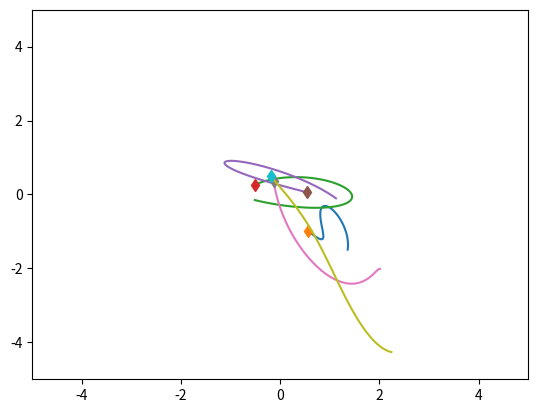
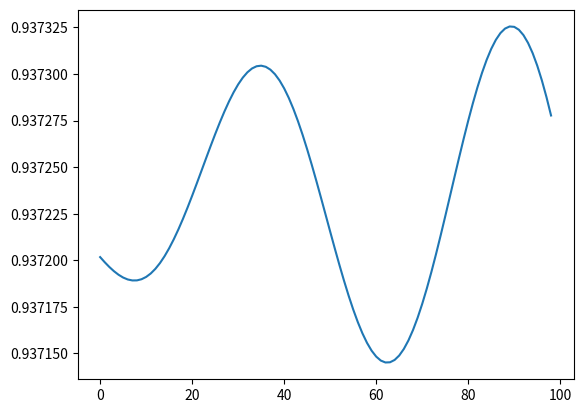

The matplotlib source for these figures, in order:
import numpy as np
import matplotlib.pyplot as plt
import time



class SpringExternalSim(object):
    def __init__(self, n_balls=5, box_size=5., loc_std=.5, vel_norm=.5,
                 interaction_strength=.1, external_strength=.1,external_omega=0.5,noise_var=0.):
        self.n_balls = n_balls
        self.box_size = box_size
        self.loc_std = loc_std
        self.vel_norm = vel_norm
        self.interaction_strength = interaction_strength
        self.external_strength = external_strength
        self.external_omega = external_omega
        self.noise_var = noise_var

        self._spring_types = np.array([0., 0.5, 1.])
        self._delta_T = 0.001
        self._max_F = 0.1 / self._delta_T

    def _energy(self, loc, vel, edges):
        # disables division by zero warning, since I fix it with fill_diagonal
        with np.errstate(divide='ignore'):

            K = 0.5 * (vel ** 2).sum()
            U = 0
            for i in range(loc.shape[1]):
                for j in range(loc.shape[1]):
                    if i != j:
                        r = loc[:, i] - loc[:, j]
                        dist = np.sqrt((r ** 2).sum())
                        U += 0.5 * self.interaction_strength * edges[
                            i, j] * (dist ** 2) / 2
            return U + K

    def _clamp(self, loc, vel):
        '''
        :param loc: 2xN location at one time stamp
        :param vel: 2xN velocity at one time stamp
        :return: location and velocity after hiting walls and returning after
            elastically colliding with walls
        '''
        assert (np.all(loc < self.box_size * 3))
        assert (np.all(loc > -self.box_size * 3))

        over = loc > self.box_size
        loc[over] = 2 * self.box_size - loc[over]
        assert (np.all(loc <= self.box_size))

        # assert(np.all(vel[over]>0))
        vel[over] = -np.abs(vel[over])

        under = loc < -self.box_size
        loc[under] = -2 * self.box_size - loc[under]
        # assert (np.all(vel[under] < 0))
        assert (np.all(loc >= -self.box_size))
        vel[under] = np.abs(vel[under])

        return loc, vel

    def _l2(self, A, B):
        """
        Input: A is a Nxd matrix
               B is a Mxd matirx
        Output: dist is a NxM matrix where dist[i,j] is the square norm
            between A[i,:] and B[j,:]
        i.e. dist[i,j] = ||A[i,:]-B[j,:]||^2
        """
        A_norm = (A ** 2).sum(axis=1).reshape(A.shape[0], 1)
        B_norm = (B ** 2).sum(axis=1).reshape(1, B.shape[0])
        dist = A_norm + B_norm - 2 * A.dot(B.transpose())
        return dist

    def generate_static_graph(self, spring_prob=[1. / 2, 0, 1. / 2]):
        # Sample edges: without self-loop
        edges = np.random.choice(self._spring_types,
                                 size=(self.n_balls, self.n_balls),
                                 p=spring_prob)
        edges = np.tril(edges) + np.tril(edges, -1).T
        np.fill_diagonal(edges, 0)

        return edges


    def sample_trajectory_static_graph_irregular_graph(self, args, edges, isTrain=True, sample_freq=100,
                                                                 step_train=50, step_test=100):


        '''
        every node observtaion happens at the same time
        :param args:
        :param edges:
        :param isTrain:
        :param sample_freq:
        :param step_train:
        :param step_test:
        :return:
        '''

        #########Modified sample_trajectory with static graph input, irregular timestamps.
        train_ode_steps = args.train_ode
        test_ode_steps = args.test_ode

        n = self.n_balls

        if isTrain:
            T = train_ode_steps
        else:
            T = test_ode_steps

        step = T // sample_freq

        counter = 1  # reserve initial point
        # Initialize location and velocity
        loc = np.zeros((step, 2, n))
        vel = np.zeros((step, 2, n))
        loc_next = np.random.randn(2, n) * self.loc_std
        vel_next = np.random.randn(2, n)
        v_norm = np.sqrt((vel_next ** 2).sum(axis=0)).reshape(1, -1)
        vel_next = vel_next * self.vel_norm / v_norm
        # self._clamp: eturn: location and velocity after hiting walls and returning after
        # elastically colliding with walls
        loc[0, :, :], vel[0, :, :] = self._clamp(loc_next, vel_next)

        # disables division by zero warning, since I fix it with fill_diagonal
        with np.errstate(divide='ignore'):

            forces_size = - self.interaction_strength * edges
            np.fill_diagonal(forces_size,
                             - self.external_strength * np.cos(self.external_omega*T))  # self forces are zero (fixes division by zero)
            F = (forces_size.reshape(1, n, n) *
                 np.concatenate((
                     np.subtract.outer(loc_next[0, :],
                                       loc_next[0, :]).reshape(1, n, n),
                     np.subtract.outer(loc_next[1, :],
                                       loc_next[1, :]).reshape(1, n, n)))).sum(
                axis=-1)
            F[F > self._max_F] = self._max_F
            F[F < -self._max_F] = -self._max_F

            vel_next += self._delta_T * F
            # run leapfrog
            for i in range(1, T):
                loc_next += self._delta_T * vel_next
                loc_next, vel_next = self._clamp(loc_next, vel_next)

                if i % sample_freq == 0:
                    loc[counter, :, :], vel[counter, :, :] = loc_next, vel_next
                    counter += 1

                forces_size = - self.interaction_strength * edges
                np.fill_diagonal(forces_size, - self.external_strength * np.cos(self.external_omega*T))
                # assert (np.abs(forces_size[diag_mask]).min() > 1e-10)

                F = (forces_size.reshape(1, n, n) *
                     np.concatenate((
                         np.subtract.outer(loc_next[0, :],
                                           loc_next[0, :]).reshape(1, n, n),
                         np.subtract.outer(loc_next[1, :],
                                           loc_next[1, :]).reshape(1, n,
                                                                   n)))).sum(
                    axis=-1)
                F[F > self._max_F] = self._max_F
                F[F < -self._max_F] = -self._max_F
                vel_next += self._delta_T * F
            # Add noise to observations
            loc += np.random.randn(step, 2, self.n_balls) * self.noise_var
            vel += np.random.randn(step, 2, self.n_balls) * self.noise_var

            # sampling

            loc_sample = []
            vel_sample = []
            time_sample = []
            if isTrain:
                # number of timesteps
                num_steps = np.random.randint(low=30, high=48, size=1)[0]
                # value of timesteps
                Ts_ball = self.sample_timestamps_with_initial(num_steps, 0, step_train)
                for i in range(n):
                    loc_sample.append(loc[Ts_ball, :, i])
                    vel_sample.append(vel[Ts_ball, :, i])
                    time_sample.append(Ts_ball)

            else:
                # number of timesteps
                num_steps = np.random.randint(low=30, high=48, size=1)[0]
                # value of timesteps
                Ts_ball = self.sample_timestamps_with_initial(num_steps, 0, step_train)
                #appending timestamps
                start = step_train
                end = step_test
                Ts_append = self.sample_timestamps_with_initial(40, start, end)
                Ts_ball = np.append(Ts_ball, Ts_append)
                for i in range(n):
                    loc_sample.append(loc[Ts_ball, :, i])
                    vel_sample.append(vel[Ts_ball, :, i])
                    time_sample.append(Ts_ball)

            return loc_sample, vel_sample, time_sample





    def sample_trajectory_static_graph_irregular_difflength_each(self, args, edges, isTrain = True):
        '''
        every node have different observations
        train observation length [ob_min, ob_max]
        :param args:
        :param edges:
        :param isTrain:
        :param sample_freq:
        :param step_train:
        :param step_test:
        :return:
        '''
        sample_freq = args.sample_freq
        ode_step = args.ode
        max_ob = ode_step//sample_freq

        num_test_box = args.num_test_box
        num_test_extra  = args.num_test_extra

        ob_max = args.ob_max
        ob_min = args.ob_min




        #########Modified sample_trajectory with static graph input, irregular timestamps.

        n = self.n_balls

        if isTrain:
            T = ode_step
        else:
            T = ode_step * (1 + num_test_box)

        step = T//sample_freq



        counter = 1 #reserve initial point
        # Initialize location and velocity
        loc = np.zeros((step, 2, n))
        vel = np.zeros((step, 2, n))
        loc_next = np.random.randn(2, n) * self.loc_std
        vel_next = np.random.randn(2, n)
        v_norm = np.sqrt((vel_next ** 2).sum(axis=0)).reshape(1, -1)
        vel_next = vel_next * self.vel_norm / v_norm
        # self._clamp: eturn: location and velocity after hiting walls and returning after
        # elastically colliding with walls
        loc[0, :, :], vel[0, :, :] = self._clamp(loc_next, vel_next)

        # disables division by zero warning, since I fix it with fill_diagonal
        with np.errstate(divide='ignore'):

            forces_size = - self.interaction_strength * edges
            np.fill_diagonal(forces_size,
                             - self.external_strength * np.cos(self.external_omega*T))  # self forces are zero (fixes division by zero)
            F = (forces_size.reshape(1, n, n) *
                 np.concatenate((
                     np.subtract.outer(loc_next[0, :],
                                       loc_next[0, :]).reshape(1, n, n),
                     np.subtract.outer(loc_next[1, :],
                                       loc_next[1, :]).reshape(1, n, n)))).sum(
                axis=-1)
            F[F > self._max_F] = self._max_F
            F[F < -self._max_F] = -self._max_F

            vel_next += self._delta_T * F
            # run leapfrog
            for i in range(1, T):
                loc_next += self._delta_T * vel_next
                loc_next, vel_next = self._clamp(loc_next, vel_next)

                if i % sample_freq ==0:
                    loc[counter, :, :], vel[counter, :, :] = loc_next, vel_next
                    counter += 1

                forces_size = - self.interaction_strength * edges
                np.fill_diagonal(forces_size, - self.external_strength * np.cos(self.external_omega*T))
                # assert (np.abs(forces_size[diag_mask]).min() > 1e-10)

                F = (forces_size.reshape(1, n, n) *
                     np.concatenate((
                         np.subtract.outer(loc_next[0, :],
                                           loc_next[0, :]).reshape(1, n, n),
                         np.subtract.outer(loc_next[1, :],
                                           loc_next[1, :]).reshape(1, n,
                                                                   n)))).sum(
                    axis=-1)
                F[F > self._max_F] = self._max_F
                F[F < -self._max_F] = -self._max_F
                vel_next += self._delta_T * F
            # Add noise to observations
            loc += np.random.randn(step, 2, self.n_balls) * self.noise_var
            vel += np.random.randn(step, 2, self.n_balls) * self.noise_var

            # sampling

            loc_sample = []
            vel_sample = []
            time_sample = []
            if isTrain:
                for i in range(n):
                    # number of timesteps
                    num_steps = np.random.randint(low = ob_min, high = ob_max +1 , size = 1)[0]
                    # value of timesteps
                    Ts_ball = self.sample_timestamps_with_initial(num_steps,0,max_ob)
                    loc_sample.append(loc[Ts_ball,:,i])
                    vel_sample.append(vel[Ts_ball, :, i])
                    time_sample.append(Ts_ball)

            else:
                for i in range(n):
                    # number of timesteps
                    num_steps = np.random.randint(low = ob_min, high = ob_max, size = 1)[0]
                    # value of timesteps
                    Ts_ball = self.sample_timestamps_with_initial(num_steps,0,max_ob)
                    

                    for j in range(num_test_box):
                        start = max_ob + j*max_ob
                        end  = min(T//sample_freq,max_ob + (j+1)*max_ob)
                        Ts_append = self.sample_timestamps_with_initial(num_test_extra,start,end)
                        Ts_ball = np.append(Ts_ball,Ts_append)

                    loc_sample.append(loc[Ts_ball,:,i])
                    vel_sample.append(vel[Ts_ball, :, i])
                    time_sample.append(Ts_ball)


            return loc_sample, vel_sample, time_sample

    def sample_timestamps(self, num_sample,start,end):
        times = set()
        while len(times) < num_sample:
            times.add(int(np.random.randint(low = start, high = end, size = 1)[0]))
        times = np.sort(np.asarray(list(times)))
        return times

    def sample_timestamps_with_initial(self, num_sample, start, end):
        times = set()
        assert(num_sample<=(end-start-1))
        times.add(start)
        while len(times) < num_sample:
            times.add(int(np.random.randint(low=start+1, high=end, size=1)[0]))
        times = np.sort(np.asarray(list(times)))
        return times
        

    def sample_trajectory_static_graph(self,edges,T=10000, sample_freq=10):

        #########Modified sample_trajectory with static graph input.

        n = self.n_balls
        assert (T % sample_freq == 0)
        T_save = int(T / sample_freq - 1)
        diag_mask = np.ones((n, n), dtype=bool)
        np.fill_diagonal(diag_mask, 0)
        counter = 0

        # Initialize location and velocity
        loc = np.zeros((T_save, 2, n))
        vel = np.zeros((T_save, 2, n))
        loc_next = np.random.randn(2, n) * self.loc_std
        vel_next = np.random.randn(2, n)
        v_norm = np.sqrt((vel_next ** 2).sum(axis=0)).reshape(1, -1)
        vel_next = vel_next * self.vel_norm / v_norm
        #self._clamp: eturn: location and velocity after hiting walls and returning after
        # elastically colliding with walls
        loc[0, :, :], vel[0, :, :] = self._clamp(loc_next, vel_next)



        # disables division by zero warning, since I fix it with fill_diagonal
        with np.errstate(divide='ignore'):

            forces_size = - self.interaction_strength * edges- self.external_strength * np.cos(self.external_omega*T)
            np.fill_diagonal(forces_size,
                             0)  # self forces are zero (fixes division by zero)
            F = (forces_size.reshape(1, n, n) *
                 np.concatenate((
                     np.subtract.outer(loc_next[0, :],
                                       loc_next[0, :]).reshape(1, n, n),
                     np.subtract.outer(loc_next[1, :],
                                       loc_next[1, :]).reshape(1, n, n)))).sum(
                axis=-1)
            F[F > self._max_F] = self._max_F
            F[F < -self._max_F] = -self._max_F

            vel_next += self._delta_T * F
            # run leapfrog
            for i in range(1, T):
                loc_next += self._delta_T * vel_next
                loc_next, vel_next = self._clamp(loc_next, vel_next)

                if i % sample_freq == 0:
                    loc[counter, :, :], vel[counter, :, :] = loc_next, vel_next
                    counter += 1

                forces_size = - self.interaction_strength * edges
                np.fill_diagonal(forces_size, - self.external_strength * np.cos(self.external_omega*T))
                # assert (np.abs(forces_size[diag_mask]).min() > 1e-10)

                F = (forces_size.reshape(1, n, n) *
                     np.concatenate((
                         np.subtract.outer(loc_next[0, :],
                                           loc_next[0, :]).reshape(1, n, n),
                         np.subtract.outer(loc_next[1, :],
                                           loc_next[1, :]).reshape(1, n,
                                                                   n)))).sum(
                    axis=-1)
                F[F > self._max_F] = self._max_F
                F[F < -self._max_F] = -self._max_F
                vel_next += self._delta_T * F
            # Add noise to observations
            loc += np.random.randn(T_save, 2, self.n_balls) * self.noise_var
            vel += np.random.randn(T_save, 2, self.n_balls) * self.noise_var
            return loc, vel

    def sample_trajectory(self, T=10000, sample_freq=10,
                          spring_prob=[1. / 2, 0, 1. / 2]):

        n = self.n_balls
        assert (T % sample_freq == 0)
        T_save = int(T / sample_freq - 1)
        diag_mask = np.ones((n, n), dtype=bool)
        np.fill_diagonal(diag_mask, 0)
        counter = 0
        # Sample edges
        edges = np.random.choice(self._spring_types,
                                 size=(self.n_balls, self.n_balls),
                                 p=spring_prob)
        edges = np.tril(edges) + np.tril(edges, -1).T
        np.fill_diagonal(edges, 0)

        # Initialize location and velocity
        loc = np.zeros((T_save, 2, n))
        vel = np.zeros((T_save, 2, n))
        loc_next = np.random.randn(2, n) * self.loc_std
        vel_next = np.random.randn(2, n)
        v_norm = np.sqrt((vel_next ** 2).sum(axis=0)).reshape(1, -1)
        vel_next = vel_next * self.vel_norm / v_norm
        loc[0, :, :], vel[0, :, :] = self._clamp(loc_next, vel_next)

        # disables division by zero warning, since I fix it with fill_diagonal
        with np.errstate(divide='ignore'):

            forces_size = - self.interaction_strength * edges
            np.fill_diagonal(forces_size,
                             - self.external_strength * np.cos(self.external_omega*T))  # self forces are zero (fixes division by zero)
            F = (forces_size.reshape(1, n, n) *
                 np.concatenate((
                     np.subtract.outer(loc_next[0, :],
                                       loc_next[0, :]).reshape(1, n, n),
                     np.subtract.outer(loc_next[1, :],
                                       loc_next[1, :]).reshape(1, n, n)))).sum(
                axis=-1)
            F[F > self._max_F] = self._max_F
            F[F < -self._max_F] = -self._max_F

            vel_next += self._delta_T * F
            # run leapfrog
            for i in range(1, T):
                loc_next += self._delta_T * vel_next
                loc_next, vel_next = self._clamp(loc_next, vel_next)

                if i % sample_freq == 0:
                    loc[counter, :, :], vel[counter, :, :] = loc_next, vel_next
                    counter += 1

                forces_size = - self.interaction_strength * edges
                np.fill_diagonal(forces_size, - self.external_strength * np.cos(self.external_omega*T))
                # assert (np.abs(forces_size[diag_mask]).min() > 1e-10)

                F = (forces_size.reshape(1, n, n) *
                     np.concatenate((
                         np.subtract.outer(loc_next[0, :],
                                           loc_next[0, :]).reshape(1, n, n),
                         np.subtract.outer(loc_next[1, :],
                                           loc_next[1, :]).reshape(1, n,
                                                                    n)))).sum(
                    axis=-1)
                F[F > self._max_F] = self._max_F
                F[F < -self._max_F] = -self._max_F
                vel_next += self._delta_T * F
            # Add noise to observations
            loc += np.random.randn(T_save, 2, self.n_balls) * self.noise_var
            vel += np.random.randn(T_save, 2, self.n_balls) * self.noise_var
            return loc, vel, edges


if __name__ == '__main__':
    sim = SpringExternalSim()
    # sim = ChargedParticlesSim()

    t = time.time()
    loc, vel, edges = sim.sample_trajectory(T=10000, sample_freq=100)

    print(edges)
    print("Simulation time: {}".format(time.time() - t))
    vel_norm = np.sqrt((vel ** 2).sum(axis=1))
    plt.figure()
    axes = plt.gca()
    axes.set_xlim([-5., 5.])
    axes.set_ylim([-5., 5.])
    for i in range(loc.shape[-1]):
        plt.plot(loc[:, 0, i], loc[:, 1, i])
        plt.plot(loc[0, 0, i], loc[0, 1, i], 'd')
    plt.figure()
    energies = [sim._energy(loc[i, :, :], vel[i, :, :], edges) for i in
                range(loc.shape[0])]
    plt.plot(energies)
    plt.show()
